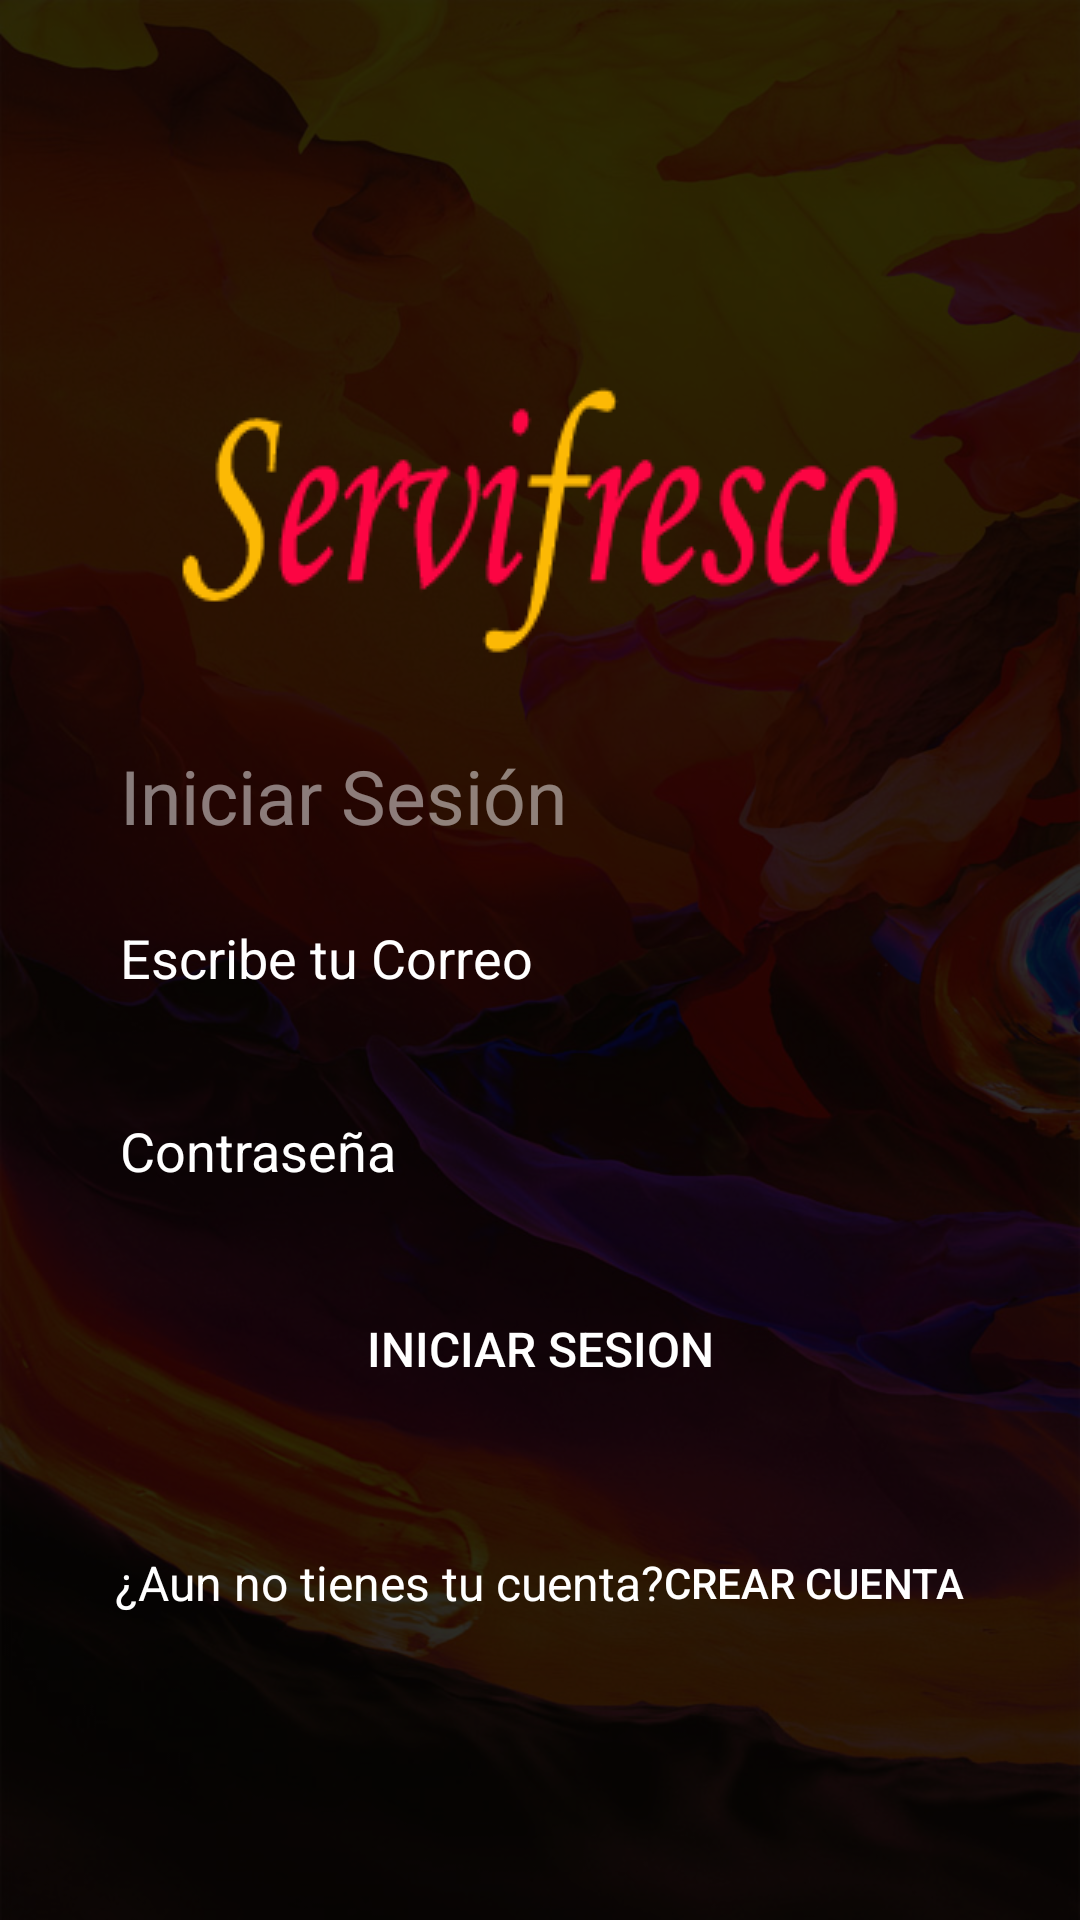

Android layout source for this screen:
<!-- AndroidManifest.xml: application theme Theme.Proyectofinal -->
<!-- res/layout/activity_main.xml -->
<?xml version="1.0" encoding="utf-8"?>
<RelativeLayout xmlns:android="http://schemas.android.com/apk/res/android"
    xmlns:app="http://schemas.android.com/apk/res-auto"
    xmlns:tools="http://schemas.android.com/tools"
    android:layout_width="match_parent"
    android:layout_height="match_parent"
    tools:context=".MainActivity"
    android:background="@drawable/fondol"    >

    <LinearLayout
        android:layout_width="match_parent"
        android:layout_height="match_parent"
        android:background="#D3000000"
        android:gravity="center"
        android:orientation="vertical">

        <ImageView
            android:layout_width="250dp"
            android:layout_height="100dp"
            android:layout_marginVertical="30dp"
            android:src="@drawable/logo1" />

        <TextView
            android:layout_width="match_parent"
            android:layout_height="wrap_content"
            android:layout_marginLeft="20dp"
            android:layout_marginRight="20dp"
            android:paddingLeft="20dp"
            android:text="Iniciar Sesión"
            android:textColor="#7AFFFFFF"
            android:textSize="25sp"
            />


        <EditText
            android:id="@+id/etemail"
            android:layout_width="match_parent"
            android:layout_height="wrap_content"
            android:layout_marginVertical="10dp"
            android:layout_marginLeft="20dp"
            android:layout_marginRight="20dp"
            android:layout_marginBottom="15dp"
            android:background="@drawable/input"
            android:hint="Escribe tu Correo"
            android:paddingLeft="20dp"
            android:paddingTop="15dp"
            android:paddingRight="10dp"
            android:paddingBottom="20dp"
            android:textColorHint="#fff" />

        <EditText
            android:id="@+id/etcontraseña"
            android:layout_width="match_parent"
            android:layout_height="wrap_content"
            android:layout_marginLeft="20dp"
            android:layout_marginRight="20dp"
            android:layout_marginBottom="10dp"
            android:background="@drawable/input"
            android:hint="Contraseña"
            android:paddingLeft="20dp"
            android:paddingTop="10dp"
            android:paddingRight="10dp"
            android:paddingBottom="20dp"
            android:textColorHint="#fff" />

        <Button
            android:id="@+id/btnlogin"
            android:layout_width="match_parent"
            android:layout_height="wrap_content"
            android:layout_marginLeft="20dp"
            android:layout_marginRight="20dp"
            android:layout_marginBottom="30dp"
            android:background="@drawable/btn_redondeado_white"
            android:elevation="5dp"
            android:text="Iniciar sesion"
            android:textColor="#fff"
            android:textSize="16sp"
            android:onClick="login"/>

        <LinearLayout
            android:layout_width="match_parent"
            android:layout_height="wrap_content"
            android:layout_marginLeft="20dp"
            android:layout_marginRight="20dp"
            android:gravity="center"
            android:orientation="horizontal">

            <TextView
                android:layout_width="wrap_content"
                android:layout_height="wrap_content"
                android:text="¿Aun no tienes tu cuenta?"
                android:textColor="#fff"
                android:textSize="16sp" />

            <Button
                android:id="@+id/b1"
                android:layout_width="wrap_content"
                android:layout_height="wrap_content"
                android:background="#00FFFFFF"
                android:textColor="#fff"
                android:text="CREAR CUENTA" />


        </LinearLayout>


    </LinearLayout>



</RelativeLayout>
<!-- resources referenced by this layout -->
<resources>
  <!-- drawable fondol: jpg bitmap (drawable, 169330 bytes) -->
  <!-- drawable logo1: png bitmap (drawable, 20502 bytes) -->
  <style name="Theme.Proyectofinal" parent="Theme.MaterialComponents.DayNight.DarkActionBar">
          
          <item name="colorPrimary">@color/teal_700</item>
          <item name="colorPrimaryVariant">@color/purple_700</item>
          <item name="colorOnPrimary">@color/white</item>
          
          <item name="colorSecondary">@color/teal_200</item>
          <item name="colorSecondaryVariant">@color/teal_700</item>
          <item name="colorOnSecondary">@color/black</item>
          
          <item name="android:statusBarColor" tools:targetApi="l">?attr/colorPrimaryVariant</item>
          
      </style>
  <!-- not gathered from this repository: default colours our renderer supplied (Android Studio template values) -->
  <color name="purple_700">#FF3700B3</color>
  <color name="teal_200">#FF03DAC5</color>
  <color name="teal_700">#FF018786</color>
  <color name="black">#FF000000</color>
  <color name="white">#FFFFFFFF</color>
</resources>
